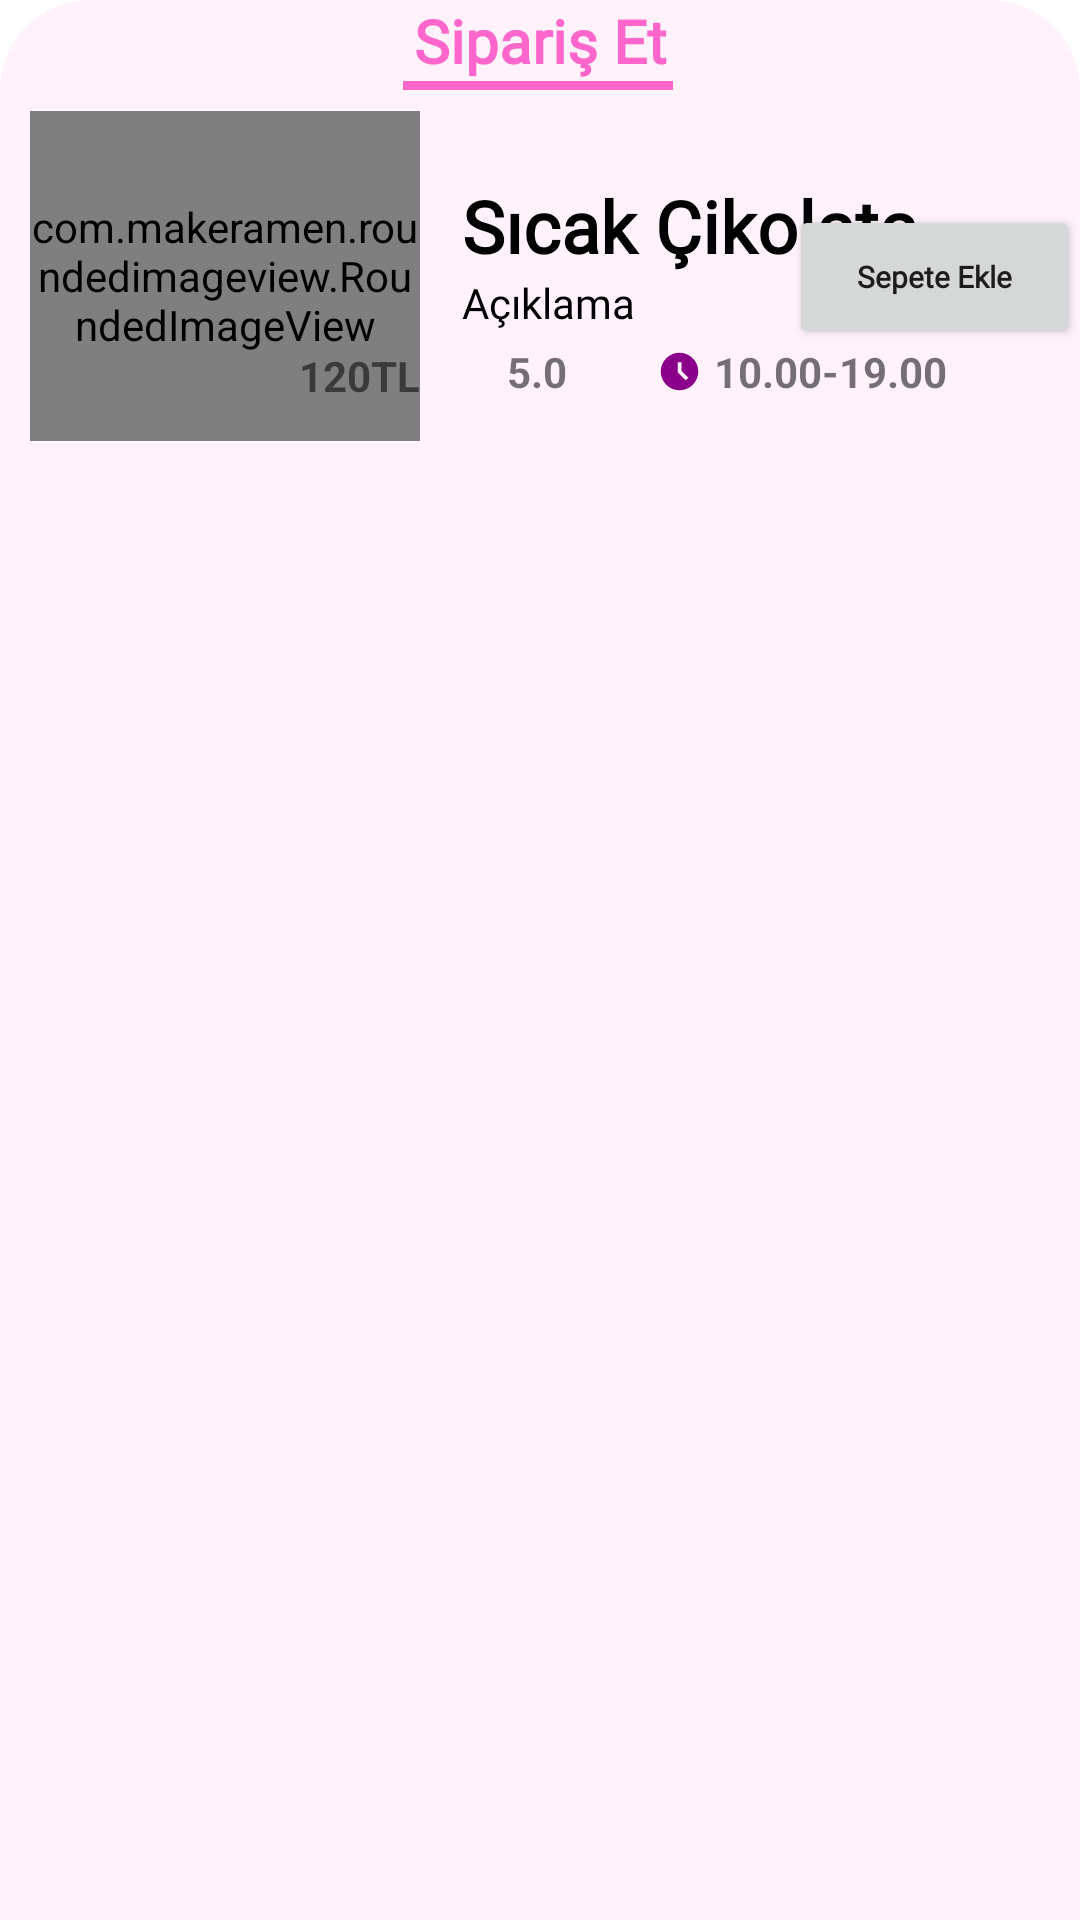

This screen was rendered from an Android layout file. Write that file and the resources it references.
<!-- AndroidManifest.xml: application theme Theme.Sweet -->
<!-- res/layout/bottom_sheet_layout.xml -->
<?xml version="1.0" encoding="utf-8"?>
<androidx.constraintlayout.widget.ConstraintLayout
    xmlns:android="http://schemas.android.com/apk/res/android"
    xmlns:tools="http://schemas.android.com/tools"
    xmlns:app="http://schemas.android.com/apk/res-auto"
    android:layout_width="match_parent"
    android:layout_height="match_parent"
    android:id="@+id/bottom_sheet"
    android:background="@drawable/bottom_sheet_bg">
    <TextView
        android:id="@+id/textView_order"
        android:layout_width="wrap_content"
        android:layout_height="wrap_content"
        android:fontFamily="@font/amarante"
        android:textColor="@color/purple_700"
        android:textSize="20sp"
        android:text="Sipariş Et"
        android:textStyle="bold"
        app:layout_constraintEnd_toEndOf="parent"
        app:layout_constraintStart_toStartOf="parent"
        app:layout_constraintTop_toTopOf="parent"/>
    <View
        android:layout_width="90dp"
        android:layout_height="3dp"
        android:background="@color/purple_700"
        app:layout_constraintEnd_toEndOf="parent"
        app:layout_constraintHorizontal_bias="0.498"
        app:layout_constraintStart_toStartOf="parent"
        app:layout_constraintTop_toBottomOf="@id/textView_order"/>
    <com.makeramen.roundedimageview.RoundedImageView
        android:id="@+id/bottom_img"
        android:layout_width="130dp"
        android:layout_height="110dp"
        android:layout_margin="10dp"
        android:scaleType="centerCrop"
        android:src="@drawable/fav1"
        app:riv_corner_radius="24dp"
        app:layout_constraintTop_toBottomOf="@id/view_separator"
        app:layout_constraintStart_toStartOf="parent"
        app:layout_constraintEnd_toStartOf="@id/textView_container"/>
    <androidx.constraintlayout.widget.ConstraintLayout
        android:id="@+id/textView_container"
        android:layout_width="0dp"
        android:layout_height="wrap_content"
        app:layout_constraintStart_toEndOf="@id/bottom_img"
        app:layout_constraintEnd_toEndOf="parent"
        app:layout_constraintTop_toTopOf="@id/bottom_img"
        app:layout_constraintBottom_toBottomOf="@id/bottom_img"
        android:layout_marginLeft="4dp">
        <TextView
            android:id="@+id/bottom_name"
            android:layout_width="wrap_content"
            android:layout_height="wrap_content"
            android:layout_marginTop="8dp"
            android:fontFamily="@font/amarante"
            android:maxLines="1"
            android:singleLine="true"
            android:text="Sıcak Çikolata"
            android:textColor="@color/black"
            android:textSize="24sp"
            android:textStyle="bold"
            app:layout_constraintStart_toStartOf="parent"
            app:layout_constraintTop_toTopOf="parent" />
        <TextView
            android:layout_width="wrap_content"
            android:layout_height="wrap_content"
            android:id="@+id/detailed_des"
            android:fontFamily="@font/amarante"
            android:text="Açıklama"
            android:ellipsize="end"
            android:maxLines="2"
            android:textColor="@color/black"
            android:singleLine="true"
            app:layout_constraintTop_toBottomOf="@id/bottom_name"
            app:layout_constraintStart_toStartOf="parent"/>
        <LinearLayout
            android:layout_width="match_parent"
            android:layout_height="wrap_content"
            android:orientation="horizontal"
            android:layout_marginTop="4dp"
            app:layout_constraintTop_toBottomOf="@id/detailed_des"
            app:layout_constraintStart_toStartOf="parent"
            app:layout_constraintEnd_toEndOf="parent">
            <ImageView
                android:id="@+id/star1"
                android:layout_width="15dp"
                android:layout_height="15dp"
                android:src="@drawable/star"
                android:layout_marginTop="2dp" />
            <TextView
                android:id="@+id/bottom_rating"
                android:layout_width="wrap_content"
                android:layout_height="wrap_content"
                android:text="5.0"
                android:textStyle="bold" />
            <ImageView
                android:layout_width="15dp"
                android:layout_height="15dp"
                android:layout_marginLeft="30dp"
                android:layout_marginTop="2dp"
                android:src="@drawable/baseline_access_time_filled_24" />
            <TextView
                android:id="@+id/bottom_timing"
                android:layout_width="wrap_content"
                android:layout_height="wrap_content"
                android:layout_marginLeft="4dp"
                android:text="10.00-19.00"
                android:textStyle="bold" />
        </LinearLayout>
        <Button
            android:id="@+id/add_to_cart"
            android:layout_width="97dp"
            android:layout_height="wrap_content"
            android:fontFamily="@font/amarante"
            android:text="Sepete Ekle"
            android:textAllCaps="false"
            android:textSize="10sp"
            android:textStyle="bold"
            app:layout_constraintEnd_toEndOf="parent"
            app:layout_constraintTop_toTopOf="parent"
            app:layout_constraintBottom_toBottomOf="parent"/>
    </androidx.constraintlayout.widget.ConstraintLayout>
    <View
        android:id="@+id/view_separator"
        android:layout_width="match_parent"
        android:layout_height="0dp"
        android:visibility="gone"
        app:layout_constraintTop_toBottomOf="@id/textView_order"
        app:layout_constraintBottom_toTopOf="@id/bottom_img"/>
    <TextView
        android:id="@+id/bottom_price"
        android:layout_width="wrap_content"
        android:layout_height="wrap_content"
        android:layout_marginEnd="220dp"
        android:text="120TL"
        android:textStyle="bold"
        app:layout_constraintBottom_toBottomOf="parent"
        app:layout_constraintEnd_toEndOf="parent"
        app:layout_constraintTop_toTopOf="parent"
        app:layout_constraintVertical_bias="0.186" />
</androidx.constraintlayout.widget.ConstraintLayout>
<!-- resources referenced by this layout -->
<resources>
  <color name="black">#FF000000</color>
  <color name="purple_700">#FF66CC</color>
  <!-- drawable baseline_access_time_filled_24 (drawable) -->
  <vector xmlns:android="http://schemas.android.com/apk/res/android" android:height="24dp" android:tint="#8B008B" android:viewportHeight="24" android:viewportWidth="24" android:width="24dp">
        
      <path android:fillColor="@android:color/white" android:pathData="M11.99,2C6.47,2 2,6.48 2,12s4.47,10 9.99,10C17.52,22 22,17.52 22,12S17.52,2 11.99,2zM15.29,16.71L11,12.41V7h2v4.59l3.71,3.71L15.29,16.71z"/>
      
  </vector>
  <!-- drawable bottom_sheet_bg (drawable) -->
  <?xml version="1.0" encoding="utf-8"?>
  <shape xmlns:android="http://schemas.android.com/apk/res/android"
      android:shape="rectangle">
  
      <solid android:color="@color/pinkk"/>
      <corners
          android:topLeftRadius="30dp"
          android:topRightRadius="30dp">
  
      </corners>
  </shape>
  <!-- drawable fav1: webp bitmap (drawable, 34854 bytes) -->
  <style name="Theme.Sweet" parent="Theme.MaterialComponents.DayNight.NoActionBar">
          
          <item name="colorPrimary">@color/purple_500</item>
          <item name="colorPrimaryVariant">@color/purple_700</item>
          <item name="colorOnPrimary">@color/white</item>
          
          <item name="colorSecondary">@color/teal_200</item>
          <item name="colorSecondaryVariant">@color/teal_700</item>
          <item name="colorOnSecondary">@color/black</item>
          
          <item name="android:statusBarColor">?attr/colorPrimaryVariant</item>
          
      </style>
  <color name="pinkk">#fff2fb</color>
  <color name="purple_500">#FF66CC</color>
  <color name="white">#FFFFFFFF</color>
  <color name="teal_200">#FF03DAC5</color>
  <color name="teal_700">#FF018786</color>
</resources>
